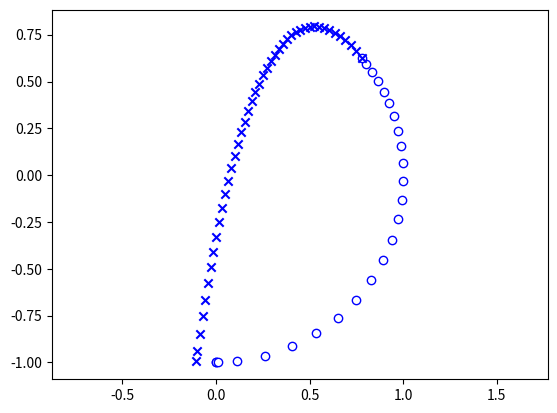

Python code for this plot:


# %%[markdown]
'''
## 练习 2

一个小球被一个长度位 L 的绳子吊着，再小球自然悬挂静止时，给他水平 x 正方向初速度 v，小球运动会受到空气的阻力，
和速度成正比，C，求他的轨迹，注意绳子是软的，
计算到球到左边最高点时停下，或者绳子不在拉直，小球下落到绳子再次拉直为止。

## 解

因为有二阶导数，所以y和y'都是需要求解的对象,y''就比较麻烦了，
加速度是由空气阻力，重力同时提供的。

我们这里为了简单，我门吧求走过的弧长作为要求的函数Ds,顺时针为正方向，那么加速度可以写作：
dVdt = -np.sin(Ds[0] / r) * g - Ds[1] * dragCoef
第一项位重力提供的，绳子方向上，垂直速度分量没有效果，只有平行分量有，第二项位空气阻力  

当绳子承受的力<0的时候球进入自由落体运动。这个运动写个新的ODE：`fall(t,Y)`，
不再用Ds弧度作为求解对象，而是使用x，y笛卡尔坐标系。

$$
\begin{cases}
y'=y'\\
y''=-np.sin(Ds[0] / r) * g - Ds[1] * dragCoef\\
\end{cases}
$$
'''

# %%
from scipy.integrate import solve_ivp
import numpy as np
import matplotlib.pyplot as plt

# %% defineing the equations
# the swing process


def swing(t, Ds):
    dDdt = Ds[1]
    dVdt = -np.sin(Ds[0] / r) * g - Ds[1] * dragCoef
    return np.array([dDdt, dVdt])

# the fall process


def fall(t, Y):
    # there are 4 unknowns x,y and x', y'
    # return y', y'',x',x''
    return np.array([Y[1], -g - Y[1] * dragCoef, Y[3], -Y[3] * dragCoef])

# when the rope does not pull, stop swinging and start falling


def fallEvent(t, Ds):
    fall = 1
    D = Ds[0]
    V = Ds[1]
    # the rope has 0 force then fall
    return V**2 / r + np.cos(D / r) * g
    if V**2 / r + np.cos(D / r) * g <= 0:
        fall = 0
    return fall


fallEvent.terminal = True
fallEvent.direction = -1

# when the ball stopped at the left top position, stop the swing process


def topEvent(t, Ds):
    return Ds[1]


topEvent.terminal = True
topEvent.direction = 1

#  when the ball is out of the circular path, limitied by the rope length,
# stop the free process


def outEvent(t, Ys):
    y = Ys[0]
    x = Ys[2]
    value = 1
    #  when the ball is out of the circular path, limitied by the rope length, give it a margin
    return r - (x ** 2 + y ** 2)
    if x ** 2 + y ** 2 > r+0.01:
        value = 0
    return value


outEvent.terminal = True
outEvent.direction = -1

# %% solve
r = 1  # radius of swing, rope length
g = 9.8
dragCoef = 1  # drag coeffient / speed

t0 = 0
tf = 30
# initial speed when the ball is at the bottom, clockwise is positive
speed0 = 8

# start at the bottom with speed0
D0 = [0, speed0]

# solve the swing process
sol0 = solve_ivp(swing, [t0, tf], D0, events=[
                 fallEvent, topEvent], max_step=0.02)
solSwing = sol0.y[0]

solFall = []
# if event 0 (fallEvent) stopped the solution process, then it starts to fall
if sol0.t_events[0].any():
    # the postion and speed when the event happend
    De = sol0.y_events[0][0]
    V = De[1]  # the speed tangential to the circular trajectory
    D = De[0]  # the position of the ball at the circular trajectory
    # calculate the x, y speed of ball
    speedx = np.cos(D / r) * V
    speedy = np.sin(D / r)*V
    # calculate the x, y position of ball
    y0 = -np.cos(D / r)
    x0 = np.sin(D / r)
    # solve the fall process
    fall0 = [y0, speedy, x0, speedx]  # initial condition of free fall
    sol1 = solve_ivp(fall, [t0, tf], fall0, events=outEvent, max_step=0.02)
    solFall = sol1.y

# draw
plt.xlim((-1.1 * r, 1.1 * r))
plt.ylim((-1.1 * r, 1.1 * r))
plt.axis('equal')

for D in solSwing:
    y = -np.cos(D / r)
    x = np.sin(D / r)
    plt.scatter(x, y, c='w', edgecolors='b', marker='o')

if len(solFall) != 0:
    for i in range(solFall.shape[1]):
        y = solFall[0][i]
        x = solFall[2][i]
        plt.scatter(x, y, c='b', marker='x')

plt.show()

# %%
